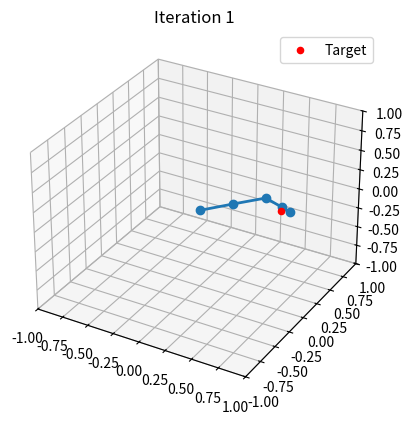

Reproduce this figure in Python.
import numpy as np
import matplotlib.pyplot as plt
import matplotlib.animation as animation
from mpl_toolkits.mplot3d import Axes3D

# ==========================================
# [1] Initialization: 환경 및 입자 초기화
# ==========================================

DOF = 4
joint_labels = [f"joint_{i+1}" for i in range(DOF)]
joint_bounds = [(-np.pi/2, np.pi/2) for _ in range(DOF)]
gbest_history = []

# 실제 접근 가능한 작업 공간에서 타깃 생성 (전방 반구 내)
def random_reachable_target(radius=0.9, z_min=-0.1, z_max=0.5):
    while True:
        point = np.random.uniform(low=[0.0, -radius, z_min], high=[radius, radius, z_max])
        if np.linalg.norm(point) <= radius:
            return point

target_position = random_reachable_target()

# 순기구학 (3D)
def forward_kinematics_3d(joint_angles, link_lengths=[0.3, 0.3, 0.2, 0.1]):
    coords = [(0, 0, 0)]
    x, y, z = 0, 0, 0
    theta_y, theta_z = 0, 0
    for i, (angle, length) in enumerate(zip(joint_angles, link_lengths)):
        if i % 2 == 0:
            theta_y += angle  # YZ 평면 회전
        else:
            theta_z += angle  # XZ 평면 회전
        dx = length * np.cos(theta_y) * np.cos(theta_z)
        dy = length * np.sin(theta_y)
        dz = length * np.cos(theta_y) * np.sin(theta_z)
        x += dx
        y += dy
        z += dz
        coords.append((x, y, z))
    return np.array(coords)

# 목적 함수
def fitness_function(joint_angles):
    end_effector = forward_kinematics_3d(joint_angles)[-1]
    return np.linalg.norm(end_effector - target_position)

# 입자 클래스
class Particle:
    def __init__(self, label, bounds):
        self.label = label
        self.position = np.array([np.random.uniform(*bounds)])
        self.velocity = np.zeros(1)
        self.best_position = self.position.copy()
        self.best_score = None

# HPSO 클래스
class HPSO:
    def __init__(self, joint_labels, particles_per_joint, bounds, max_iter):
        self.joint_labels = joint_labels
        self.bounds = bounds
        self.max_iter = max_iter
        self.dim = len(joint_labels)
        self.particle_groups = {
            label: [Particle(label, bounds[i]) for _ in range(particles_per_joint)]
            for i, label in enumerate(joint_labels)
        }
        self.gbest = np.zeros(self.dim)
        self.gbest_score = float('inf')

    def optimize(self):
        for iteration in range(self.max_iter):

            # ==========================================
            # [2] Calculation: 현재 위치 기반 평가
            # ==========================================
            num_particles = len(next(iter(self.particle_groups.values())))
            for i in range(num_particles):
                candidate = np.array([
                    self.particle_groups[label][i].position[0]
                    for label in self.joint_labels
                ])
                score = fitness_function(candidate)

                # ==========================================
                # [4] Evaluation: 개인/전역 최적 업데이트
                # ==========================================
                if score < self.gbest_score:
                    self.gbest_score = score
                    self.gbest = candidate.copy()
                for j, label in enumerate(self.joint_labels):
                    p = self.particle_groups[label][i]
                    if p.best_score is None or score < p.best_score:
                        p.best_score = score
                        p.best_position = np.array([candidate[j]])

            gbest_history.append(self.gbest.copy())

            # ==========================================
            # [3] Position Update: 속도 및 위치 갱신
            # ==========================================
            w, c1, c2 = 0.5, 1.5, 1.5
            for j, label in enumerate(self.joint_labels):
                for p in self.particle_groups[label]:
                    r1, r2 = np.random.rand(), np.random.rand()
                    p.velocity = (
                        w * p.velocity
                        + c1 * r1 * (p.best_position - p.position)
                        + c2 * r2 * (self.gbest[j] - p.position)
                    )
                    p.position += p.velocity
                    low, high = self.bounds[j]
                    p.position = np.clip(p.position, low, high)

        return self.gbest, self.gbest_score

# ==========================================
# 최적화 수행
# ==========================================
hpso = HPSO(joint_labels=joint_labels, particles_per_joint=30, bounds=joint_bounds, max_iter=100)
best_angles, best_score = hpso.optimize()

print("최적 관절 각도 (radian):")
for label, angle in zip(joint_labels, best_angles):
    print(f"{label}: {angle:.4f}")
print("최종 위치 오차:", best_score)
print("목표 위치 (target):", target_position)

# ==========================================
# 3D 애니메이션 시각화
# ==========================================
def animate_arm_3d(gbest_history, target, link_lengths=[0.3, 0.3, 0.2, 0.1]):
    fig = plt.figure()
    ax = fig.add_subplot(111, projection='3d')
    ax.set_xlim([-1, 1])
    ax.set_ylim([-1, 1])
    ax.set_zlim([-1, 1])
    ax.grid(True)
    line, = ax.plot([], [], [], '-o', lw=2)
    ax.scatter(target[0], target[1], target[2], color='red', label='Target')
    ax.legend()

    def update(frame):
        angles = gbest_history[frame]
        coords = forward_kinematics_3d(angles, link_lengths)
        line.set_data(coords[:, 0], coords[:, 1])
        line.set_3d_properties(coords[:, 2])
        ax.set_title(f'Iteration {frame + 1}')
        return line,

    ani = animation.FuncAnimation(fig, update, frames=len(gbest_history),
                                  interval=300, blit=True, repeat=False)
    plt.show()

animate_arm_3d(gbest_history, target_position)
